Run: headless pygame with SDL's dummy video driver; simulated clock (each Clock.tick advances the game by its frame time, no real sleeping); random seed 0; keys injected as events and as key.get_pressed() state; mouse plan: one left click at the window centre at the start of phase 2, then a move to the lower-right quarter at the start of phase 3.
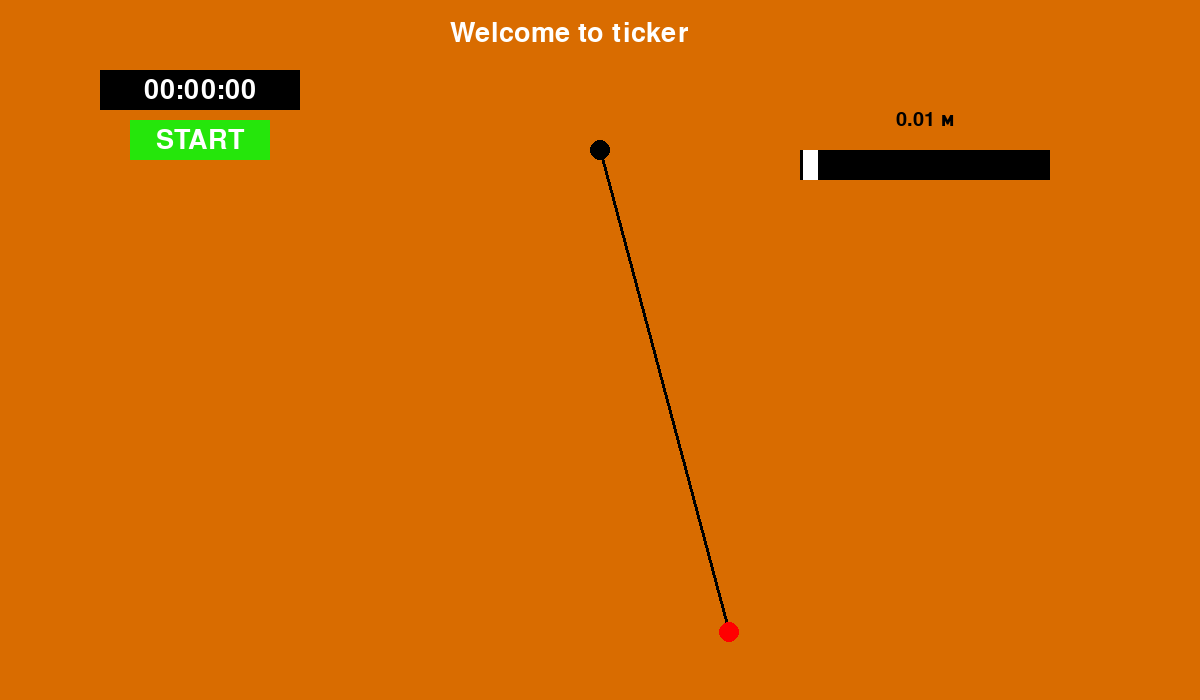
Frame 1 of 4 · flips 1–60 · no input
Frame 2 of 4 · flips 61–180 · clicked the window centre · tapped SPACE, RETURN · held RIGHT (→), D · screen unchanged from frame 1, image omitted
Frame 3 of 4 · flips 181–300 · moved the mouse to the lower-right quarter · held DOWN (↓), S · screen unchanged from frame 2, image omitted
Frame 4 of 4 · flips 301–420 · held LEFT (←), A, UP (↑), W · screen unchanged from frame 3, image omitted

The pygame program that drew these frames:

import pygame
import math

pygame.init()

# start
size = (1200, 700)
sc = pygame.display.set_mode(size)
pygame.display.set_caption('Маятник')

# colors
black = (0, 0, 0)
white = (255, 255, 255)
orange = (217, 108, 0)
red = (255, 0, 0)
lime = (37, 230, 11)

# screen
sc.fill(orange)

# font
font = pygame.font.SysFont('timesnewroman', 40)
font_2 = pygame.font.SysFont('timesnewroman', 30)

# titles
follow = font.render('Welcome to ticker', 1, white)
sc.blit(follow, (450, 20))

# buttons
pygame.draw.rect(sc, lime, (130, 120, 140, 40))
b_start = font.render('START', 1, white)
b_start_pos = b_start.get_rect(center=(200, 140))
sc.blit(b_start, b_start_pos)
b_stop = font.render('STOP', 1, white)
b_stop_pos = b_stop.get_rect(center=(200, 140))

# timer
time_x = pygame.time.get_ticks()
start = False
count = 0
timer = pygame.Surface((200, 40))
timer.fill(black)
milliseconds = 0
seconds = 0
minutes = 0
smin = '00'
smil = '00'
ssec = '00'
time = font.render(str(minutes) + ':' + str(seconds) + ':' + str(milliseconds), 1, white)
place_t = time.get_rect(center=(100, 20))
timer.blit(time, place_t)
sc.blit(timer, (100, 70))

# ticker
g = 9.81  # ускорение свободного падения
angle = math.radians(15)  # угол
r = 500  # максимальный радиус
k = 1  # теоретический радиус
R = r * k  # текущий радиус
e = (-g * math.sin(angle)) / R  # угловое ускорение
w = 0  # угловая скорость
m = 0.1  # масса
K = 5  # коэффициент трения

pos_start_x = 600
pos_start_y = 150
pos_start = (pos_start_x, pos_start_y)

pos_x = math.sin(angle) * R
pos_y = math.cos(angle) * R
pos = (pos_x + pos_start_x, pos_y + pos_start_y)

pygame.draw.circle(sc, black, pos_start, 10, 10)
pygame.draw.line(sc, black, pos_start, pos, 3)
pygame.draw.circle(sc, red, pos, 10, 10)

# slider
x = 3
osn = pygame.Surface((250, 30))
osn.fill(black)
polz = pygame.Surface((15, 30))
polz.fill(white)
polz_p = (x, 0)
osn.blit(polz, polz_p)
sc.blit(osn, (800, 150))

while True:
    for event in pygame.event.get():
        if event.type == pygame.QUIT:
            quit()
        if event.type == pygame.MOUSEBUTTONDOWN:
            mouse = pygame.mouse.get_pos()
            if (130 < mouse[0] < 270) and (120 < mouse[1] < 160):
                start = True
                count += 1
                if count % 2 == 0:
                    start = False
                start_time = pygame.time.get_ticks()
            if (805 < mouse[0] < 1055) and (150 < mouse[1] < 180):
                x = mouse[0] - 804
                w = 0
                angle = math.radians(15)

    if start:
        # time
        minutes = (time_x - start_time) // 60000
        seconds = ((time_x - start_time) % 60000) // 1000
        milliseconds = ((time_x - start_time) % 60000) % 100
        smin = str(minutes)
        ssec = str(seconds)
        smil = str(milliseconds)
        if minutes < 10:
            smin = '0' + smin
        if seconds < 10:
            ssec = '0' + ssec
        if milliseconds < 10:
            smil = '0' + smil

        sc.fill(orange)
        pygame.draw.rect(sc, red, (130, 120, 140, 40))
        sc.blit(b_stop, b_stop_pos)

        # маятник
        R = r * k
        e = -(g * math.sin(angle)) / R
        w += e
        angle += w

        pos_x = math.sin(angle) * R
        pos_y = math.cos(angle) * R
        pos = (pos_x + pos_start_x, pos_y + pos_start_y)

        pygame.draw.circle(sc, black, pos_start, 10, 10)
        pygame.draw.line(sc, black, pos_start, pos, 3)
        pygame.draw.circle(sc, red, pos, 10, 10)

    if not start:
        pygame.draw.rect(sc, lime, (130, 120, 140, 40))
        b_start = font.render('START', 1, white)
        b_start_pos = b_start.get_rect(center=(200, 140))
        sc.blit(b_start, b_start_pos)

    k = round(x * 0.004, 2)
    pygame.draw.rect(sc, orange, (650, 100, 550, 30))
    zn_k = font_2.render(str(k) + ' м', black, 1)
    pos_zn_k = zn_k.get_rect(center=(925, 120))
    sc.blit(zn_k, pos_zn_k)

    time_x = pygame.time.get_ticks()
    timer.fill(black)
    time = font.render(smin + ':' + ssec + ':' + smil, 1, white)
    place_t = time.get_rect(center=(100, 20))
    timer.blit(time, place_t)
    sc.blit(timer, (100, 70))

    osn.fill(black)
    polz.fill(white)
    polz_p = (x, 0)
    osn.blit(polz, polz_p)
    sc.blit(osn, (800, 150))

    pygame.display.update()
    pygame.time.delay(10)
